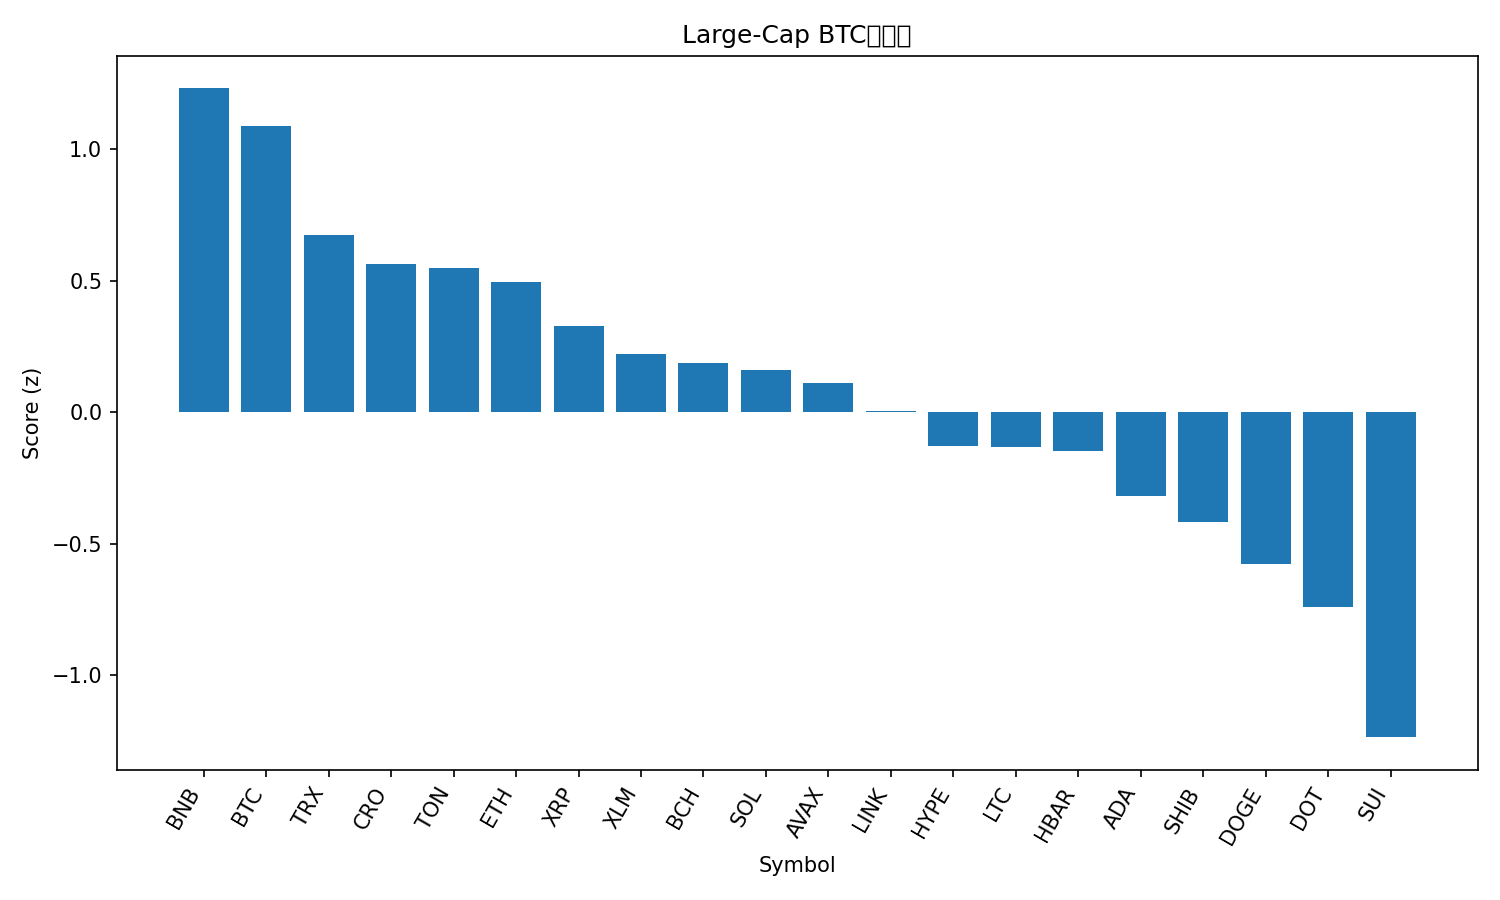

Values plotted in this chart, from the file beside it:
rank, name, symbol, price_btc, price_usd, pct_1h_btc, pct_24h_btc, pct_7d_btc, market_cap_rank, market_cap_usd, volume_usd, score
1, BNB, BNB, 0.008485, 980.9, -0.3374, 1.075, 6.338, 5, 136521421558, 2172990735, 1.23
2, Bitcoin, BTC, 1.0, 115603, 0.0, 0.0, 0.0, 1, 2302895481276, 34254063684, 1.088
3, TRON, TRX, 2.97e-06, 0.3435, -0.1688, -0.6861, -2.007, 10, 32516927066, 806444668, 0.6749
4, Cronos, CRO, 2.01e-06, 0.2324, -0.01252, -0.8646, -8.316, 29, 8088147069, 38423582, 0.5642
5, Toncoin, TON, 2.684e-05, 3.1, -0.3426, -0.5064, -3.209, 30, 7893067164, 141923623, 0.5492
6, Ethereum, ETH, 0.03862, 4465, -0.1493, -1.463, -3.906, 2, 538760452484, 28284233243, 0.4946
7, XRP, XRP, 2.584e-05, 2.99, -0.261, -1.661, -3.618, 3, 178576591150, 4697269529, 0.3257
8, Stellar, XLM, 3.35e-06, 0.3873, -0.5548, -1.118, -3.677, 21, 12344693977, 219093722, 0.2208
9, Bitcoin Cash, BCH, 0.005191, 600.1, -0.2784, -2.632, 0.7574, 22, 11947724733, 498716858, 0.1877
10, Solana, SOL, 0.002057, 237.8, -0.3031, -2.575, -0.6561, 6, 129001123705, 7818216497, 0.1616
11, Avalanche, AVAX, 0.0002908, 33.62, -0.8391, -3.198, 17.52, 17, 14163874401, 1531718586, 0.1091
12, Chainlink, LINK, 0.0002037, 23.55, -0.0439, -3.317, -5.969, 13, 15963941989, 1078582338, 0.002615
13, Hyperliquid, HYPE, 0.0004838, 55.93, -0.5912, -2.973, 1.026, 15, 15128795817, 498520085, -0.1294
14, Litecoin, LTC, 0.0009839, 113.8, -0.5544, -2.643, -2.802, 27, 8679053848, 515388784, -0.1312
15, Hedera, HBAR, 2.06e-06, 0.2382, -0.7699, -2.182, -1.601, 25, 10082651788, 234508070, -0.1477
16, Cardano, ADA, 7.69e-06, 0.8892, -0.8714, -2.585, -1.489, 11, 32452846509, 1874259898, -0.318
17, Shiba Inu, SHIB, 1.11012e-10, 1.283e-05, -0.6789, -2.974, -6.54, 31, 7557796754, 190657547, -0.419
18, Dogecoin, DOGE, 2.29e-06, 0.2646, -0.8163, -3.705, -2.38, 8, 39960426278, 3065831462, -0.5764
19, Polkadot, DOT, 3.756e-05, 4.34, -1.337, -3.124, 0.9772, 34, 6602874058, 639858059, -0.7406
20, Sui, SUI, 3.14e-05, 3.63, -1.149, -5.354, -2.085, 19, 12945786926, 1825380418, -1.237
21, Figure Heloc, FIGR_HELOC, 8.63e-06, 0.9974, -3.051, -2.531, -1.02, 20, 12525837975, 19697017, -1.97
